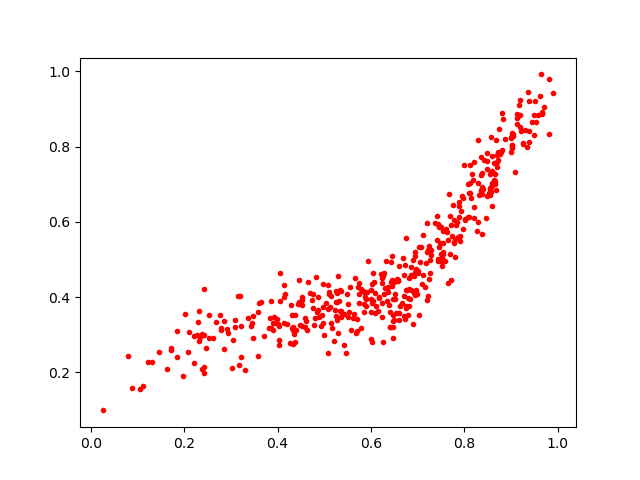

Values plotted in this chart, from the file beside it:
0.77841425, 0.54677373
0.9205, 0.8516
0.8557, 0.7266
0.6042, 0.3891
0.8882, 0.8196
0.8363, 0.6825
0.6855, 0.4181
0.9256, 0.8095
0.4529, 0.3237
0.8614, 0.7288
0.5862, 0.4115
0.445, 0.4453
0.1311, 0.2286
0.1962, 0.1899
0.6363, 0.4259
0.6907, 0.3284
0.6598, 0.4822
0.7003, 0.47
0.3434, 0.324
0.8783, 0.7847
0.8379, 0.7291
0.6519, 0.3944
0.9312, 0.8454
0.2313, 0.3635
0.6772, 0.4183
0.2411, 0.2986
0.7723, 0.445
0.6587, 0.442
0.5745, 0.4074
0.9811, 0.8323
0.8151, 0.6627
0.7285, 0.5256
0.7851, 0.5988
0.2101, 0.3073
0.7542, 0.5436
0.3027, 0.2116
0.7953, 0.6695
0.2385, 0.3024
0.7792, 0.5064
0.5825, 0.4154
0.5899, 0.3951
0.3856, 0.3894
0.9253, 0.8076
0.8385, 0.6743
0.2778, 0.3121
0.5853, 0.3829
0.7121, 0.5642
0.2421, 0.4214
0.5365, 0.4162
0.5864, 0.4002
0.6098, 0.3777
0.4981, 0.3316
0.8201, 0.759
0.6959, 0.4196
0.5078, 0.4327
0.8397, 0.6862
0.3995, 0.343
0.4957, 0.3516
0.6363, 0.4138
0.7436, 0.5012
0.6293, 0.4246
... 393 more rows
